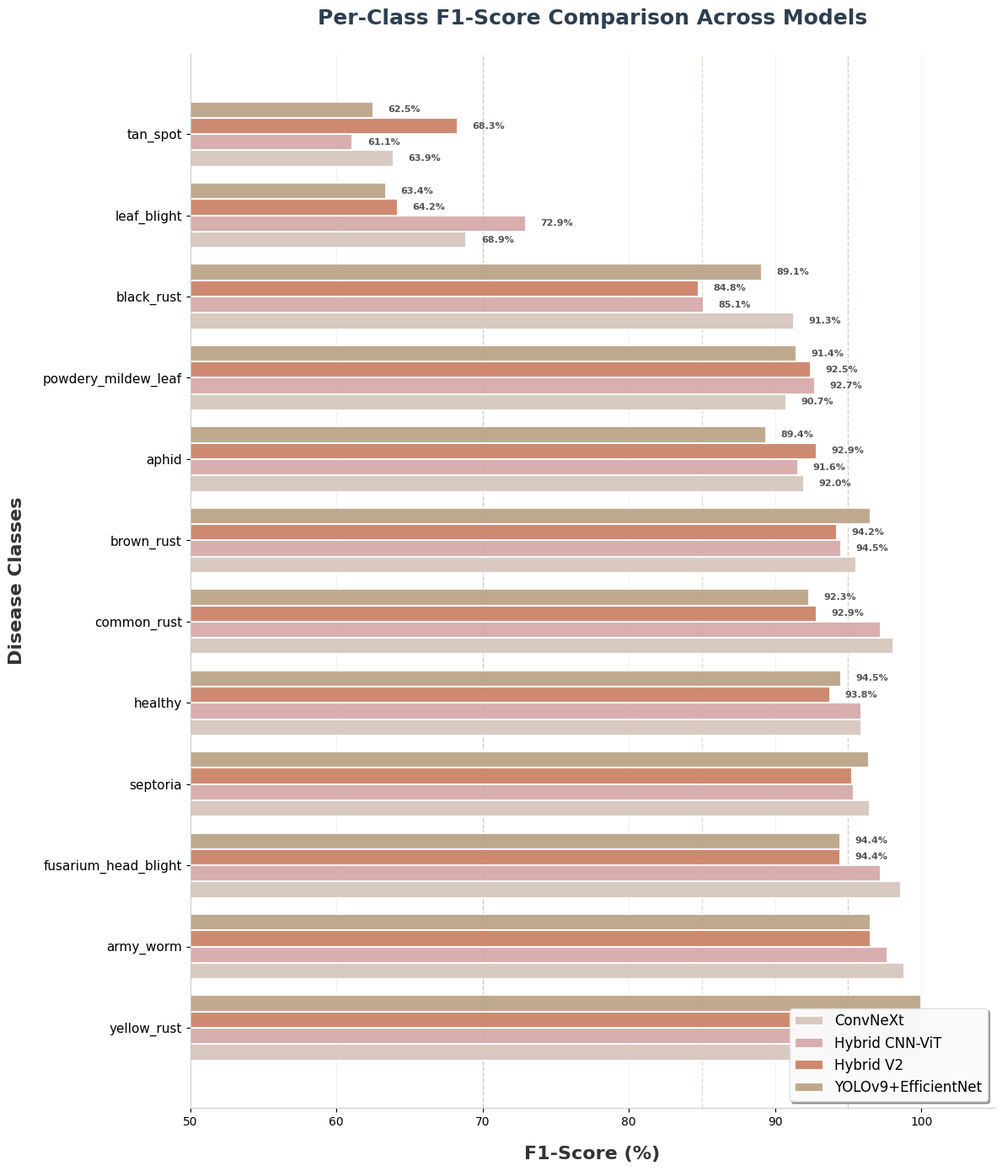

This figure's Python source:
"""
Per-Class F1-Score Comparison Chart
Creates a bar chart diagram comparing F1-scores across all models
"""

import matplotlib.pyplot as plt
import numpy as np

# Data from per-class analysis
classes = [
    'yellow_rust', 'army_worm', 'fusarium_head_blight', 'septoria',
    'healthy', 'common_rust', 'brown_rust', 'aphid',
    'powdery_mildew_leaf', 'black_rust', 'leaf_blight', 'tan_spot'
]

convnext_f1 = [100.00, 98.82, 98.59, 96.47, 95.89, 98.11, 95.56, 91.95, 90.74, 91.30, 68.89, 63.89]
hybrid_cnn_vit_f1 = [100.00, 97.67, 97.22, 95.35, 95.89, 97.20, 94.51, 91.57, 92.73, 85.11, 72.94, 61.11]
hybrid_v2_f1 = [100.00, 96.55, 94.44, 95.24, 93.79, 92.86, 94.25, 92.86, 92.45, 84.78, 64.20, 68.29]
yolov9_effnet_f1 = [100.00, 96.55, 94.44, 96.39, 94.52, 92.31, 96.55, 89.41, 91.43, 89.11, 63.41, 62.50]

# Convert to numpy arrays
y_pos = np.arange(len(classes))
height = 0.2  # Height of bars for horizontal chart

# Create figure with horizontal bars
plt.style.use('default')
fig, ax = plt.subplots(figsize=(12, 14))
fig.patch.set_facecolor('white')

# Create horizontal bars with nude colors
bars1 = ax.barh(y_pos - 1.5*height, convnext_f1, height, label='ConvNeXt', 
                color='#D4C5B9', alpha=0.9, edgecolor='white', linewidth=1.5)
bars2 = ax.barh(y_pos - 0.5*height, hybrid_cnn_vit_f1, height, label='Hybrid CNN-ViT', 
                color='#D4A5A5', alpha=0.9, edgecolor='white', linewidth=1.5)
bars3 = ax.barh(y_pos + 0.5*height, hybrid_v2_f1, height, label='Hybrid V2', 
                color='#C97D60', alpha=0.9, edgecolor='white', linewidth=1.5)
bars4 = ax.barh(y_pos + 1.5*height, yolov9_effnet_f1, height, label='YOLOv9+EfficientNet', 
                color='#B8A082', alpha=0.9, edgecolor='white', linewidth=1.5)

# Customize axes with cleaner style
ax.set_yticks(y_pos)
ax.set_yticklabels(classes, fontsize=11)
ax.set_xlabel('F1-Score (%)', fontsize=16, fontweight='bold', color='#333', labelpad=15)
ax.set_ylabel('Disease Classes', fontsize=16, fontweight='bold', color='#333', labelpad=15)
ax.set_title('Per-Class F1-Score Comparison Across Models', 
             fontsize=18, fontweight='bold', pad=25, color='#2c3e50')
ax.set_xlim(50, 105)
ax.legend(loc='lower right', fontsize=12, framealpha=0.95, shadow=True, 
          fancybox=True, frameon=True, edgecolor='#ddd')
ax.grid(True, alpha=0.2, axis='x', linestyle='-', linewidth=0.5, color='#999')
ax.set_axisbelow(True)

# Remove top and right spines for cleaner look
ax.spines['top'].set_visible(False)
ax.spines['right'].set_visible(False)
ax.spines['left'].set_color('#cccccc')
ax.spines['bottom'].set_color('#cccccc')

# Add vertical reference lines (subtle nude tones)
ax.axvline(x=95, color='#A68B5B', linestyle='--', alpha=0.4, linewidth=1, zorder=0)
ax.axvline(x=85, color='#C9A961', linestyle='--', alpha=0.4, linewidth=1, zorder=0)
ax.axvline(x=70, color='#B87D6B', linestyle='--', alpha=0.4, linewidth=1, zorder=0)

# Add value labels (cleaner)
for bars in [bars1, bars2, bars3, bars4]:
    for bar in bars:
        width = bar.get_width()
        if width < 95:  # Only label bars below 95%
            ax.text(width + 1, bar.get_y() + bar.get_height()/2,
                   f'{width:.1f}%', ha='left', va='center', 
                   fontsize=8, fontweight='bold', color='#555')

plt.tight_layout()

# Save figure
output_file = 'per_class_f1_comparison_chart.png'
plt.savefig(output_file, dpi=300, bbox_inches='tight', facecolor='white')
print(f"✅ Chart saved as: {output_file}")

plt.show()

print("\n" + "="*60)
print("Summary:")
print(f"  - Total classes: {len(classes)}")
print(f"  - Classes with F1 ≥ 95%: {sum(1 for c in convnext_f1 if c >= 95)}")
print(f"  - Classes with F1 < 70%: {sum(1 for c in convnext_f1 if c < 70)}")
print("="*60)
